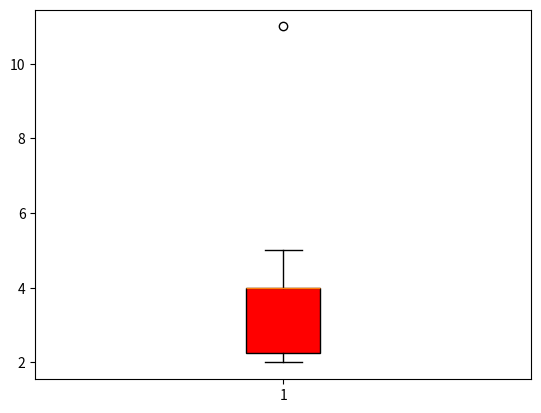

Source code (Python):
#Preparo do ambiente
import pandas as pd
from matplotlib import pyplot as plt

#conjunto de dados;
vendas_camisetas = pd.Series([2,4,3,4,5,2,4,11,4,2])
print(vendas_camisetas)

#analise exploratoria de dados;  etapa de estatistica descritiva
#medidas de tendencia central;
#1)media: esperanca matematica
print(vendas_camisetas.mean())

#2)mediana:Elemento central, separa os conjuntos de dados ao meio,50% dos dados ficam abaixo dela e 50% acima
print(vendas_camisetas.median())

#3)moda: Elemento com maior frequencia absoluta
print(vendas_camisetas.mode())

#medidas de dispersao(variabilidade dos dados):
#1) maximo:
print(vendas_camisetas.max())

#2) minimo:
print(vendas_camisetas.min())

#3) amplitude:
print(vendas_camisetas.max() - vendas_camisetas.min())

#4) Variância Amostral:  nao e interpretavel  pois  a grandeza da variavel e alterada
print(vendas_camisetas.var())

#5) Desvio padrao  Amostral:
print(vendas_camisetas.std())

#6) coeficiente da variacao Amostral(variabilidade dos dados em  %):
print(vendas_camisetas.std()/vendas_camisetas.mean()*100)

# Medidas Separatriz
#  Quartis
print(vendas_camisetas.quantile([0.25,0.50,0.75]))

# Analise Grafica: Boxplot
plt.boxplot(vendas_camisetas,
            patch_artist=True,
            boxprops=dict(facecolor='red'))
plt.show()

print(vendas_camisetas.describe())
